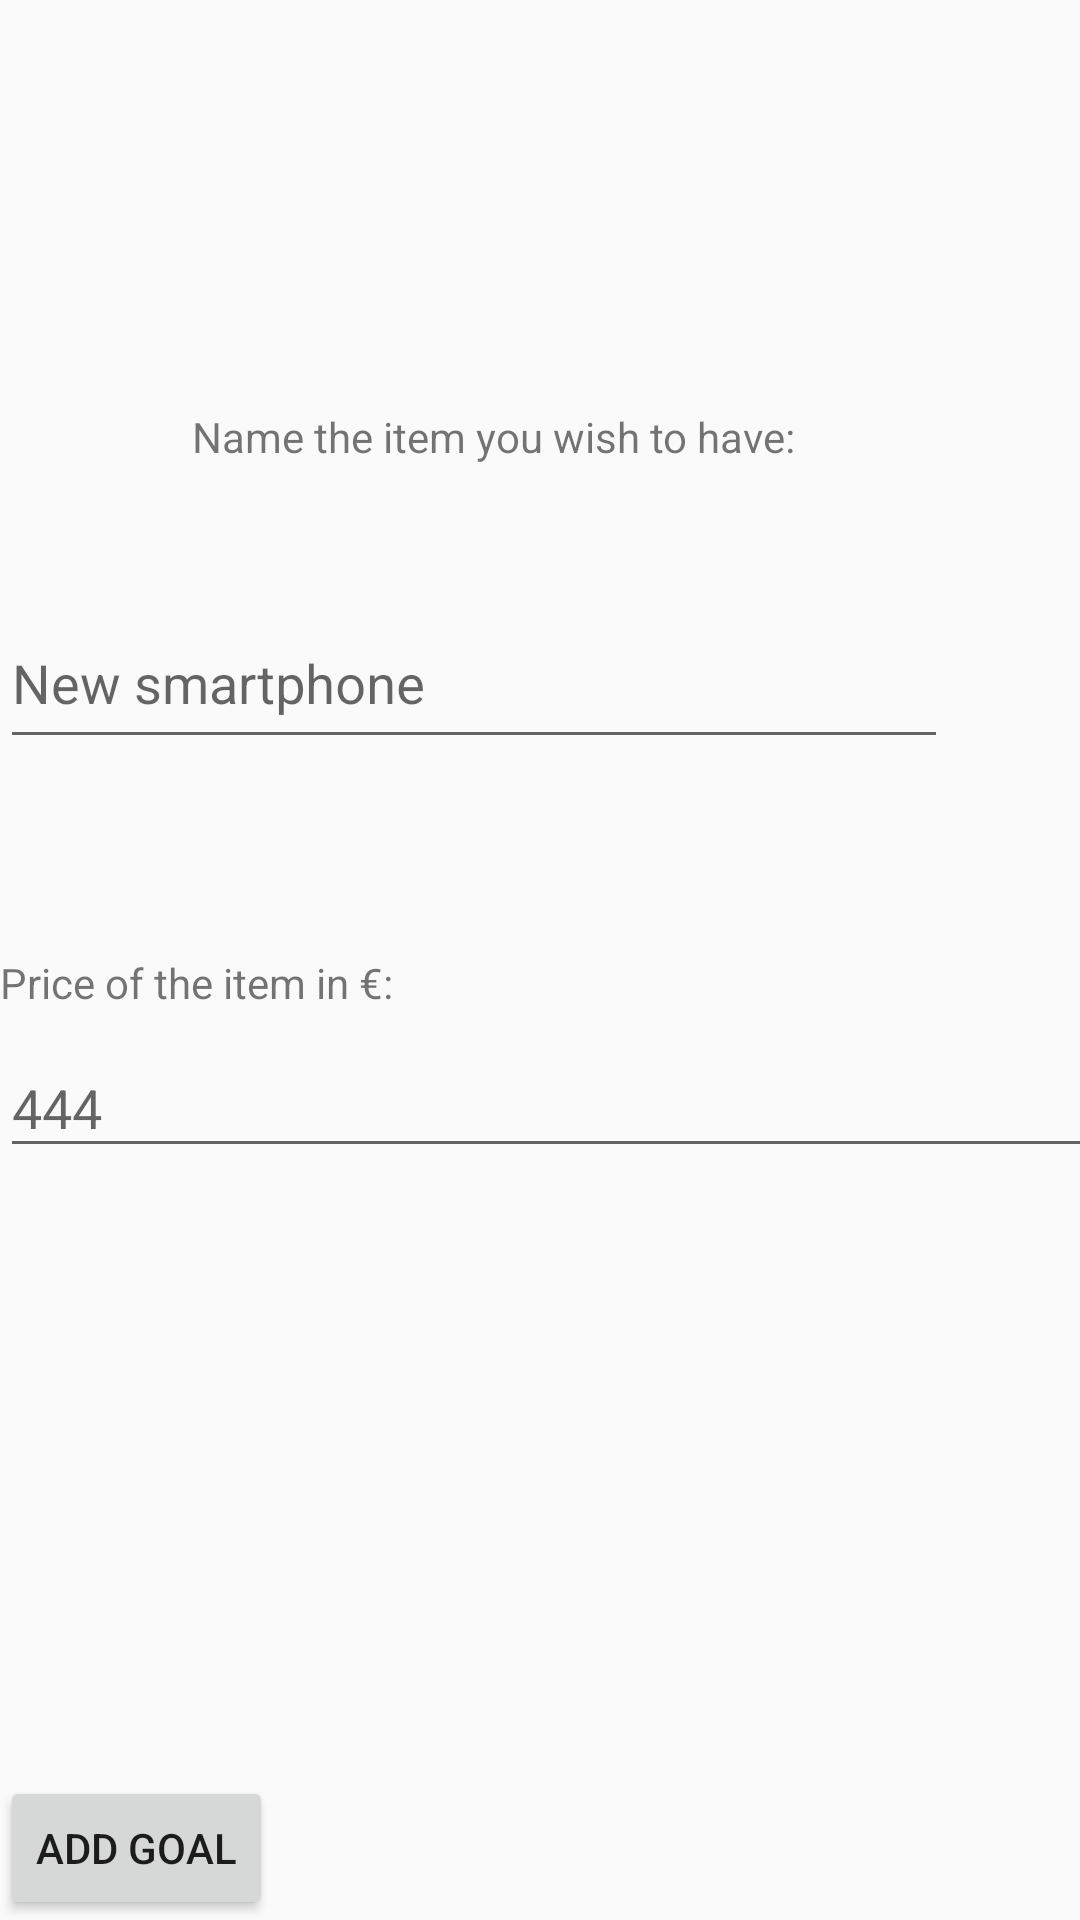

Produce the Android XML layout that renders to this screen, including the resource entries it uses.
<!-- AndroidManifest.xml: application theme AppTheme -->
<!-- res/layout/addgoal_fragement.xml -->
<?xml version="1.0" encoding="utf-8"?>
<androidx.constraintlayout.widget.ConstraintLayout xmlns:android="http://schemas.android.com/apk/res/android"
    xmlns:app="http://schemas.android.com/apk/res-auto"
    xmlns:tools="http://schemas.android.com/tools"
    android:id="@+id/frameLayout"
    android:layout_width="match_parent"
    android:layout_height="match_parent"
    tools:context=".AddGoalFragment">

    

    <com.google.android.material.textfield.TextInputLayout
        android:id="@+id/goal_textInputLayout"
        android:layout_width="378dp"
        android:layout_height="128dp"
        app:layout_constraintStart_toStartOf="parent"
        app:layout_constraintTop_toBottomOf="@+id/textView2">

        <com.google.android.material.textfield.TextInputEditText
            android:id="@+id/goal_textInput"
            android:layout_width="316dp"
            android:layout_height="52dp"
            android:hint="New smartphone" />
    </com.google.android.material.textfield.TextInputLayout>

    <TextView
        android:id="@+id/textView2"
        android:layout_width="252dp"
        android:layout_height="54dp"
        android:layout_marginStart="64dp"
        android:layout_marginTop="136dp"
        android:text="Name the item you wish to have:"
        app:layout_constraintStart_toStartOf="parent"
        app:layout_constraintTop_toTopOf="parent" />

    <Button
        android:id="@+id/addgoal_button_addgoal"
        android:layout_width="wrap_content"
        android:layout_height="wrap_content"
        android:text="Add goal"
        app:layout_constraintBottom_toBottomOf="parent"
        app:layout_constraintStart_toStartOf="parent" />

    <TextView
        android:id="@+id/textView3"
        android:layout_width="wrap_content"
        android:layout_height="wrap_content"
        android:text="Price of the item in €:"
        app:layout_constraintStart_toStartOf="parent"
        app:layout_constraintTop_toBottomOf="@+id/goal_textInputLayout" />

    <com.google.android.material.textfield.TextInputLayout
        android:id="@+id/price_textInputLayout"
        android:layout_width="419dp"
        android:layout_height="wrap_content"
        app:layout_constraintStart_toStartOf="parent"
        app:layout_constraintTop_toBottomOf="@+id/textView3">

        <com.google.android.material.textfield.TextInputEditText
            android:id="@+id/price_textInput"
            android:layout_width="match_parent"
            android:layout_height="wrap_content"
            android:hint="444 " />
    </com.google.android.material.textfield.TextInputLayout>

</androidx.constraintlayout.widget.ConstraintLayout>
<!-- resources referenced by this layout -->
<resources>
  <style name="AppTheme" parent="Theme.AppCompat.Light.DarkActionBar">
          
          <item name="android:navigationBarColor">@color/colorPrimaryDark</item>
          <item name="colorPrimary">@color/colorPrimary</item>
          <item name="colorPrimaryDark">@color/colorPrimaryDark</item>
          <item name="colorAccent">@color/colorAccent</item>
      </style>
  <color name="colorPrimaryDark">#00574B</color>
  <color name="colorPrimary">#008577</color>
  <color name="colorAccent">#D81B60</color>
</resources>
